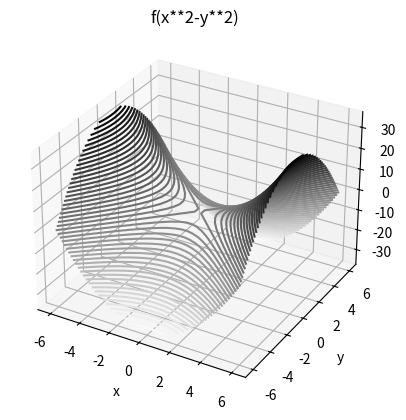

Python code for this plot:
from mpl_toolkits import mplot3d
import numpy as np
import matplotlib.pyplot as plt

#set up the figure
fig = plt.figure()
ax = plt.axes(projection='3d')

#second plot
def f(x, y):
    return x**2-y**2

x = np.linspace(-6, 6, 30)
y = np.linspace(-6, 6, 30)

X, Y = np.meshgrid(x, y)
Z = f(X, Y)

ax.contour3D(X, Y, Z, 50, cmap='binary')
ax.set_title('f(x**2-y**2)')
ax.set_xlabel('x')
ax.set_ylabel('y')
ax.set_zlabel('z')

plt.show()